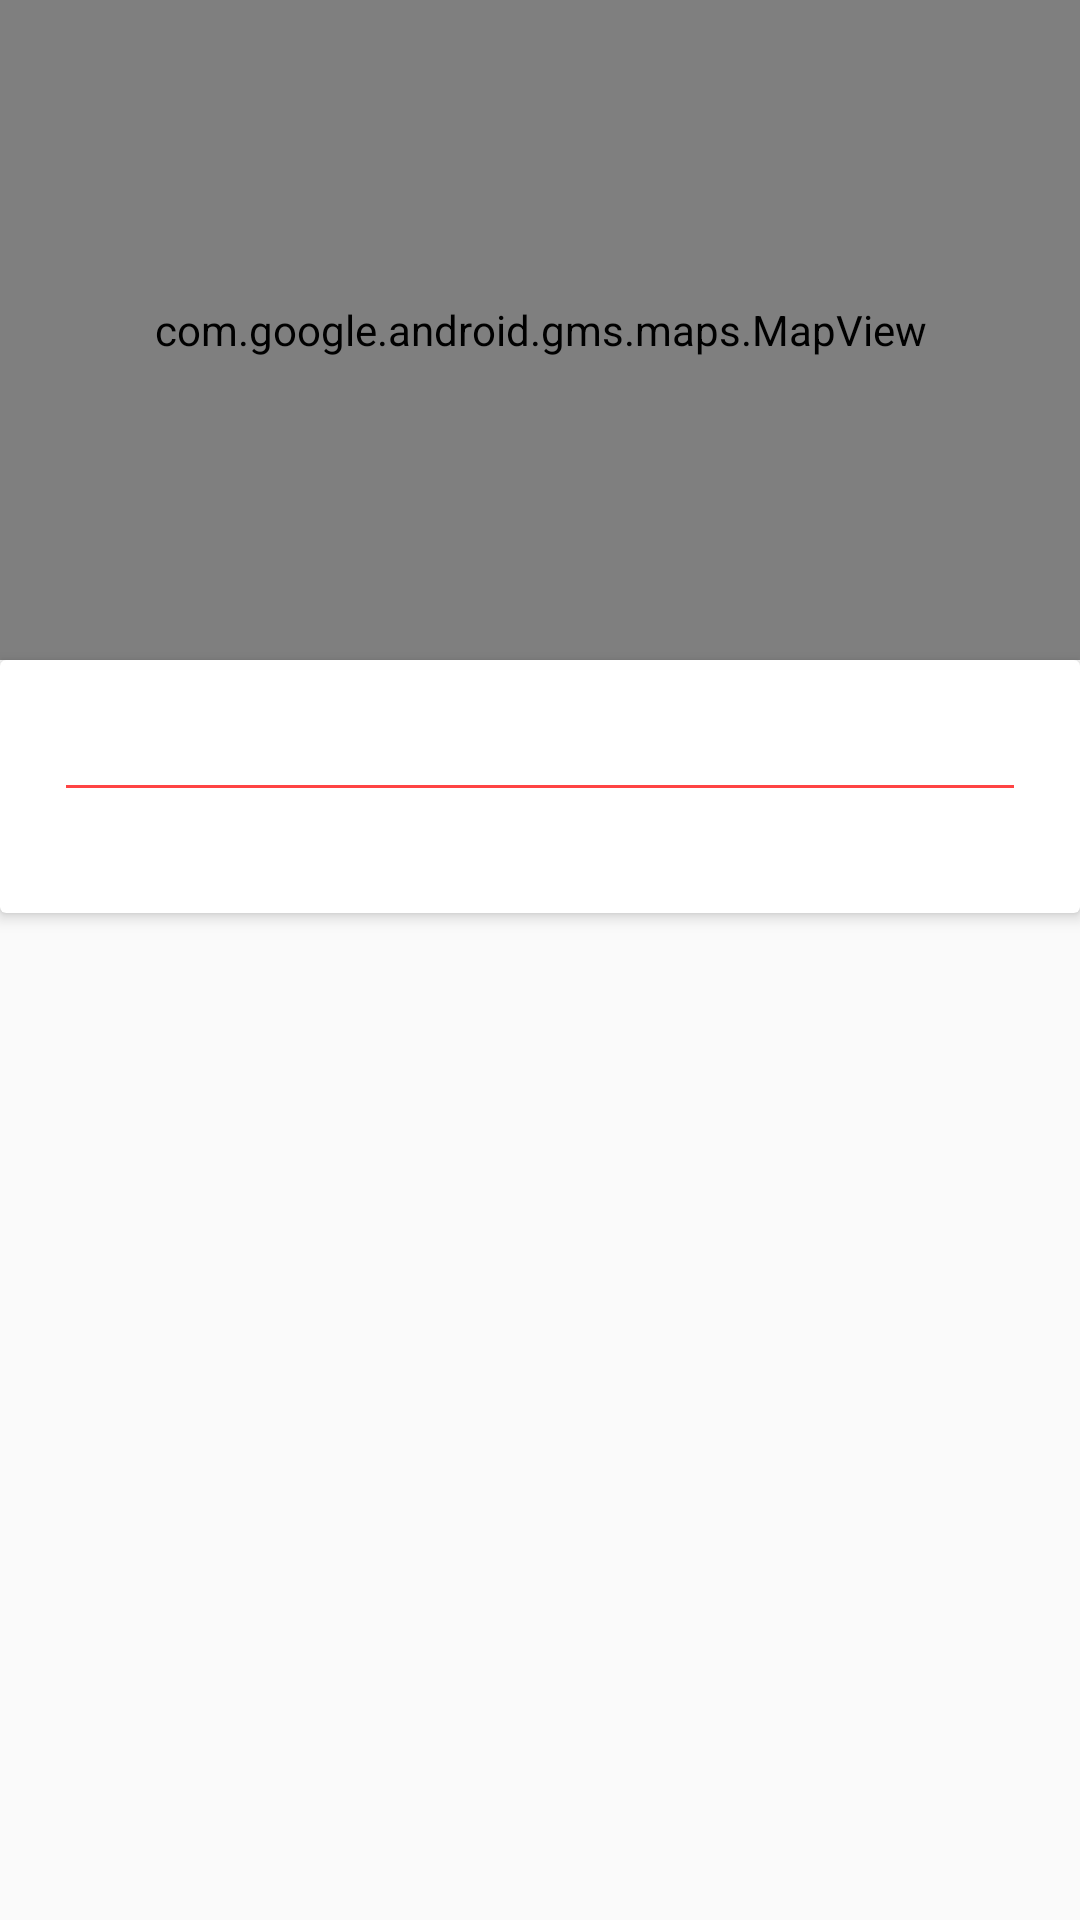

Android layout source for this screen:
<!-- AndroidManifest.xml: application theme AppTheme -->
<!-- res/layout/activity_branch_status.xml -->
<?xml version="1.0" encoding="utf-8"?>
<RelativeLayout xmlns:android="http://schemas.android.com/apk/res/android"
    xmlns:app="http://schemas.android.com/apk/res-auto"
    xmlns:tools="http://schemas.android.com/tools"
    android:layout_width="match_parent"
    android:layout_height="match_parent"
    tools:context="com.example.neilbeukes.qcheck.BranchStatus">

    <com.google.android.gms.maps.MapView
        android:id="@+id/map_view"
        android:layout_width="match_parent"
        android:layout_height="220dp"

        app:liteMode="true"
        app:mapType="satellite" />

    <android.support.v7.widget.CardView
        xmlns:android="http://schemas.android.com/apk/res/android"
        xmlns:cardview="http://schemas.android.com/apk/res-auto"
        android:layout_width="match_parent"
        android:layout_height="wrap_content"
        cardview:cardCornerRadius="2dp"
        cardview:cardElevation="3dp"
        android:layout_below="@+id/map_view"
        android:layout_alignParentLeft="true"
        android:layout_alignParentStart="true">

        <RelativeLayout
            android:layout_width="match_parent"
            android:layout_height="match_parent"
            android:layout_margin="10dp">

            <TextView
                android:id="@+id/tvBusinessHours"
                android:layout_width="wrap_content"
                android:layout_height="wrap_content"
                android:layout_alignLeft="@+id/tvBranchStatus"
                android:layout_alignStart="@+id/tvBranchStatus"
                android:textColor="#000000"
                android:textSize="16sp"/>

            <View
                android:id="@+id/vTime"
                android:layout_width="match_parent"
                android:layout_height="1dp"
                android:layout_below="@+id/tvBusinessHours"
                android:layout_marginLeft="12dp"
                android:layout_marginRight="12dp"
                android:layout_marginTop="10dp"
                android:background="@android:color/holo_red_light" />

            <TextView
                android:id="@+id/tvBranchStatus"
                android:layout_width="wrap_content"
                android:layout_height="wrap_content"
                android:layout_alignParentLeft="true"
                android:layout_alignParentStart="true"
                android:layout_below="@+id/vTime"
                android:layout_marginLeft="10dp"
                android:layout_marginStart="10dp"
                android:layout_marginTop="10dp"
                android:textSize="16sp"
                android:textColor="#000000" />

            
                
                
                
                
                
                
                


        </RelativeLayout>
    </android.support.v7.widget.CardView>

</RelativeLayout>
<!-- resources referenced by this layout -->
<resources>
  <!-- drawable button_border (drawable) -->
  <?xml version="1.0" encoding="utf-8"?>
  <shape xmlns:android="http://schemas.android.com/apk/res/android"
      android:shape="rectangle">
      <corners android:radius="3dp" />
      <stroke android:width="5px" android:color="@android:color/holo_red_light" />
  </shape>
  <style name="AppTheme" parent="Theme.AppCompat.Light.DarkActionBar">
          
          <item name="colorPrimary">@color/colorPrimaryDark</item>
          <item name="colorPrimaryDark">@color/colorPrimaryDark</item>
          <item name="colorAccent">@color/colorAccent</item>
          
          <item name="colorControlActivated">@color/colorPrimary</item>
          
          <item name="colorSwitchThumbNormal">@color/colorAccent</item>
          <item name="android:actionBarStyle">@style/ThemeActionBar</item>
          <item name="android:windowActionBarOverlay">true</item>
          
          <item name="actionBarStyle">@style/ThemeActionBar</item>
          <item name="windowActionBarOverlay">true</item>
  
      </style>
  <color name="colorPrimaryDark">#d32f2f</color>
  <color name="colorAccent">#9E9E9E</color>
  <color name="colorPrimary">#f44336</color>
  <style name="ThemeActionBar" parent="Widget.AppCompat.Light.ActionBar.Solid">
          <item name="android:background">@null</item>
          
          <item name="background">@null</item>
      </style>
</resources>
